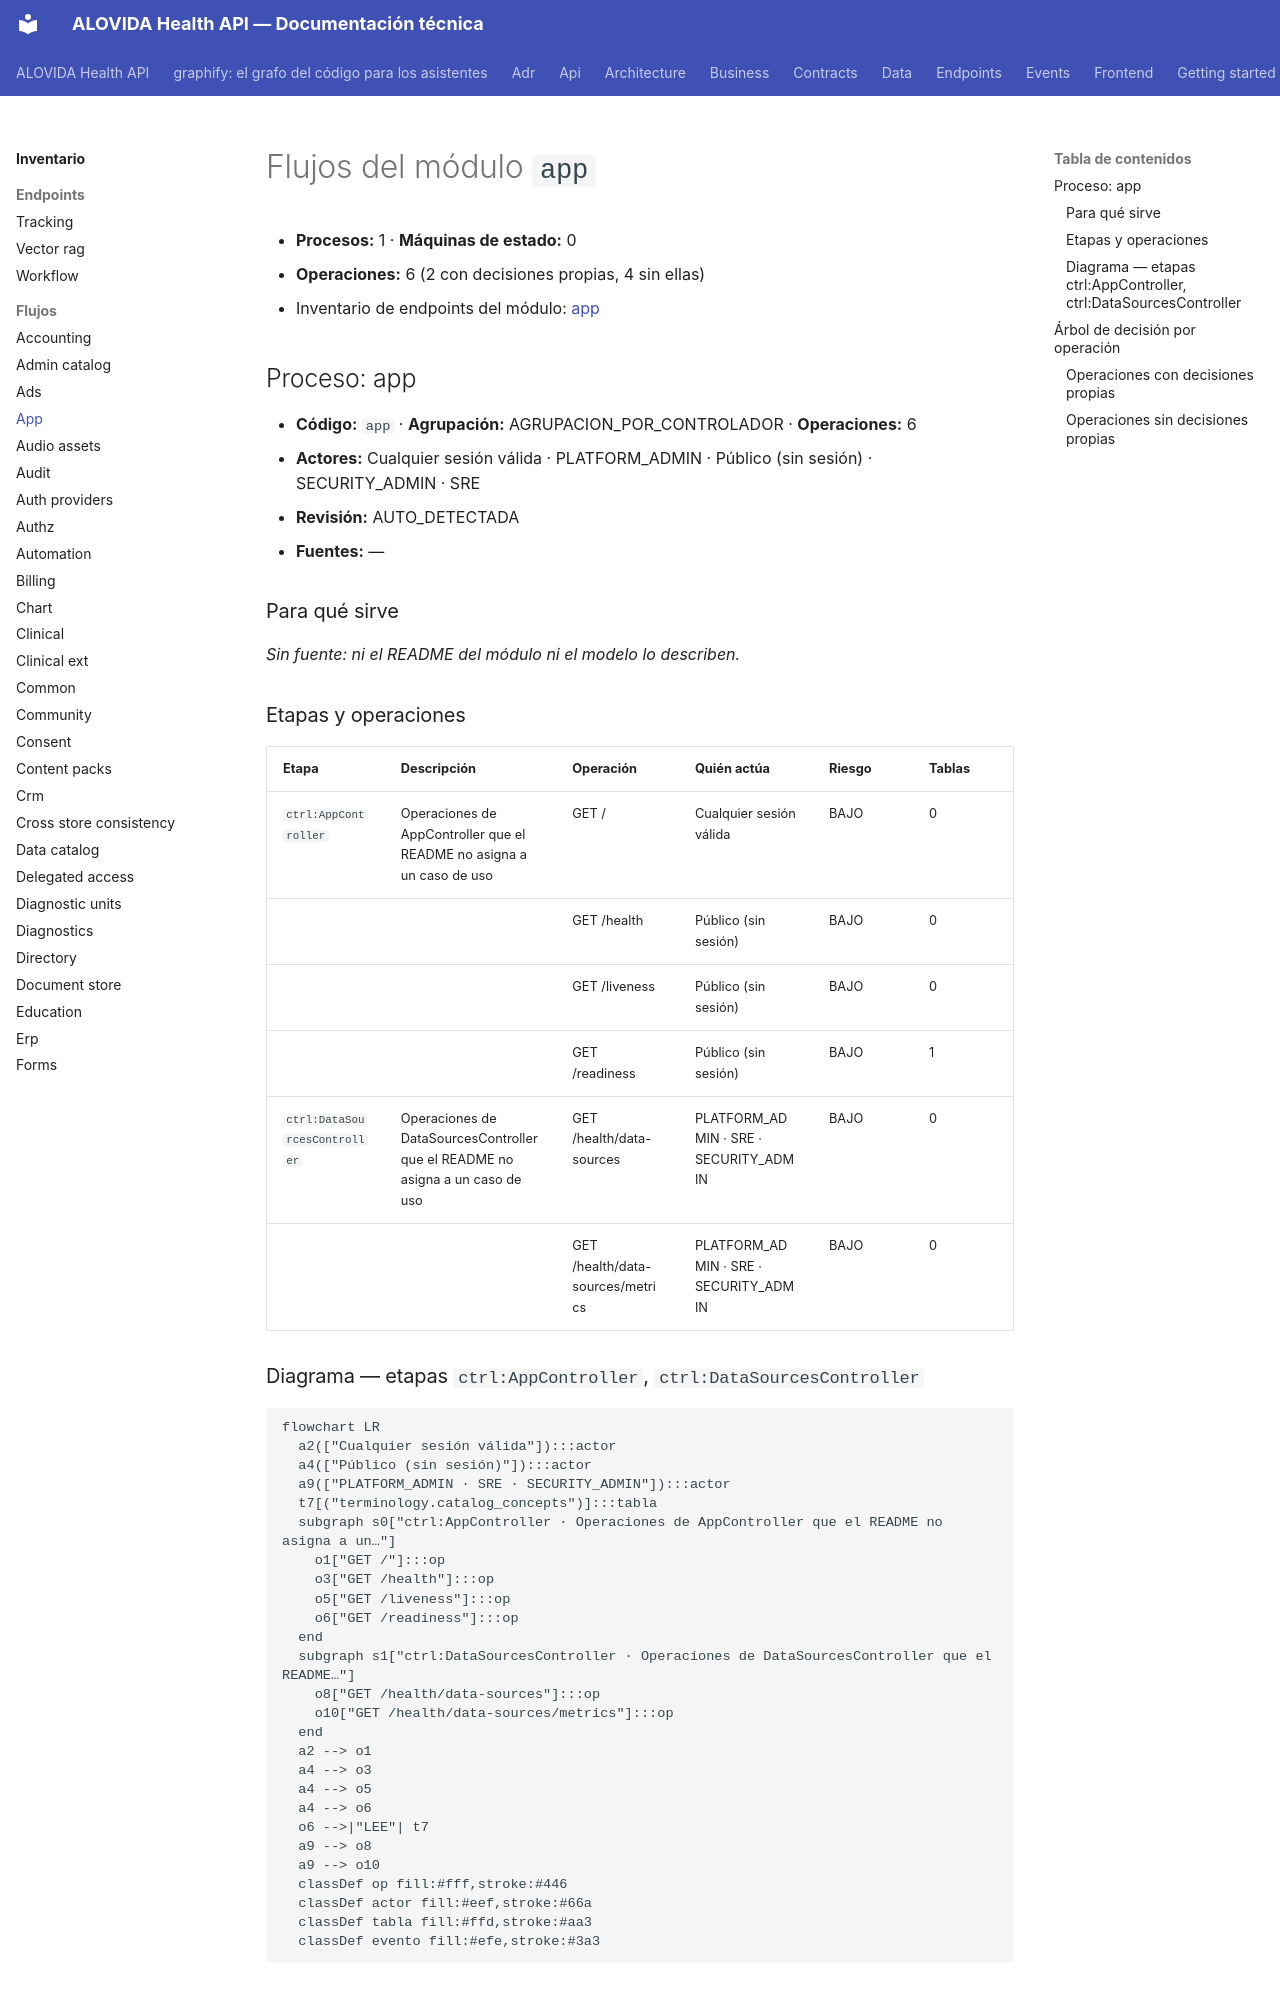

repository: mdavila-2001/mantra-core-health-api · page: inventario/flujos/app/index.html · generator: mkdocs

<!-- AUTOGENERADO por tools/inventario/flujos.mjs. No editar manualmente. -->

# Flujos del módulo `app`

- **Procesos:** 1 · **Máquinas de estado:** 0
- **Operaciones:** 6 (2 con decisiones propias, 4 sin ellas)
- Inventario de endpoints del módulo: [app](../endpoints/app.md)

## Proceso: app

- **Código:** `app` · **Agrupación:** AGRUPACION_POR_CONTROLADOR · **Operaciones:** 6
- **Actores:** Cualquier sesión válida · PLATFORM_ADMIN · Público (sin sesión) · SECURITY_ADMIN · SRE
- **Revisión:** AUTO_DETECTADA
- **Fuentes:** —

### Para qué sirve

_Sin fuente: ni el README del módulo ni el modelo lo describen._

### Etapas y operaciones

| Etapa | Descripción | Operación | Quién actúa | Riesgo | Tablas |
|---|---|---|---|---|---|
| `ctrl:AppController` | Operaciones de AppController que el README no asigna a un caso de uso | GET / | Cualquier sesión válida | BAJO | 0 |
|  |  | GET /health | Público (sin sesión) | BAJO | 0 |
|  |  | GET /liveness | Público (sin sesión) | BAJO | 0 |
|  |  | GET /readiness | Público (sin sesión) | BAJO | 1 |
| `ctrl:DataSourcesController` | Operaciones de DataSourcesController que el README no asigna a un caso de uso | GET /health/data-sources | PLATFORM_ADMIN · SRE · SECURITY_ADMIN | BAJO | 0 |
|  |  | GET /health/data-sources/metrics | PLATFORM_ADMIN · SRE · SECURITY_ADMIN | BAJO | 0 |

### Diagrama — etapas `ctrl:AppController`, `ctrl:DataSourcesController`

```mermaid
flowchart LR
  a2(["Cualquier sesión válida"]):::actor
  a4(["Público (sin sesión)"]):::actor
  a9(["PLATFORM_ADMIN · SRE · SECURITY_ADMIN"]):::actor
  t7[("terminology.catalog_concepts")]:::tabla
  subgraph s0["ctrl:AppController · Operaciones de AppController que el README no asigna a un…"]
    o1["GET /"]:::op
    o3["GET /health"]:::op
    o5["GET /liveness"]:::op
    o6["GET /readiness"]:::op
  end
  subgraph s1["ctrl:DataSourcesController · Operaciones de DataSourcesController que el README…"]
    o8["GET /health/data-sources"]:::op
    o10["GET /health/data-sources/metrics"]:::op
  end
  a2 --> o1
  a4 --> o3
  a4 --> o5
  a4 --> o6
  o6 -->|"LEE"| t7
  a9 --> o8
  a9 --> o10
  classDef op fill:#fff,stroke:#446
  classDef actor fill:#eef,stroke:#66a
  classDef tabla fill:#ffd,stroke:#aa3
  classDef evento fill:#efe,stroke:#3a3
```

## Árbol de decisión por operación

Cada árbol se deriva del código del handler y de los métodos que invoca (hasta 4 niveles). Una rama que no decide, no escribe y no falla se poda. Los accesos y los efectos consecutivos se agrupan en un solo nodo.

### Operaciones con decisiones propias
